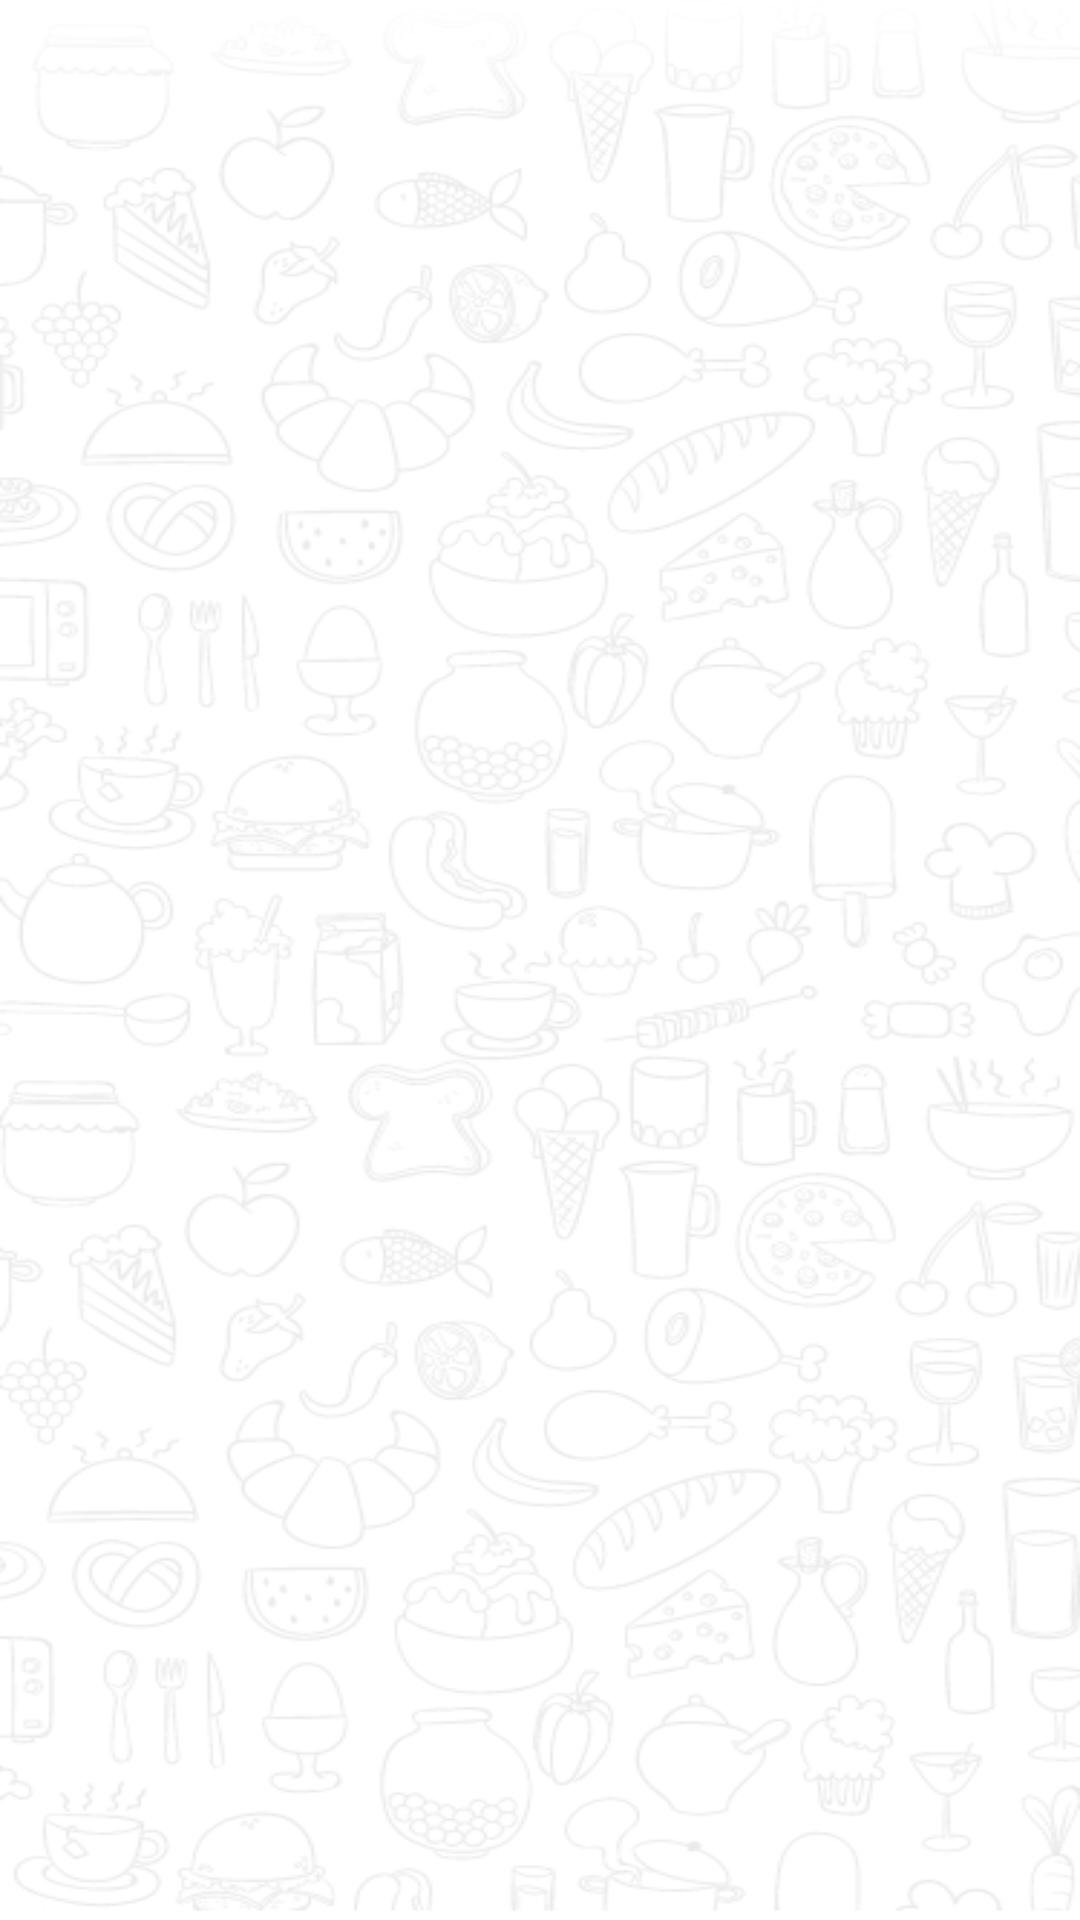

Produce the Android XML layout that renders to this screen, including the resource entries it uses.
<!-- AndroidManifest.xml: application theme Theme.MealMonkey -->
<!-- res/layout/activity_splash.xml -->
<?xml version="1.0" encoding="utf-8"?>
<RelativeLayout xmlns:android="http://schemas.android.com/apk/res/android"
    xmlns:app="http://schemas.android.com/apk/res-auto"
    xmlns:tools="http://schemas.android.com/tools"
    android:layout_width="match_parent"
    android:layout_height="match_parent"
    tools:context=".activity.SplashActivity"
    android:background="@drawable/splashscreenbg"
    >
    <ImageView
        android:layout_width="250dp"
        android:layout_height="250dp"
        android:src="@drawable/logomonkey"
        android:layout_centerInParent="true"
        />

</RelativeLayout>
<!-- resources referenced by this layout -->
<resources>
  <!-- drawable splashscreenbg: png bitmap (drawable, 115606 bytes) -->
  <style name="Theme.MealMonkey" parent="Theme.MaterialComponents.NoActionBar">
          
          <item name="colorPrimary">#FF5722</item>
          <item name="colorPrimaryVariant">#FF5722</item>
          <item name="colorOnPrimary">@color/white</item>
          
          <item name="colorSecondary">@color/teal_200</item>
          <item name="colorSecondaryVariant">@color/teal_700</item>
          <item name="colorOnSecondary">@color/black</item>
          
          <item name="android:statusBarColor" tools:targetApi="l">?attr/colorPrimaryVariant</item>
          
      </style>
  <!-- not gathered from this repository: default colours our renderer supplied (Android Studio template values) -->
  <color name="teal_200">#FF03DAC5</color>
  <color name="teal_700">#FF018786</color>
  <color name="black">#FF000000</color>
  <color name="white">#FFFFFFFF</color>
</resources>
